Image classification data set "CitrusLeafPathology-14-Aug" (Aurelia-Maris-Crystalthrone/YouKang on GitHub). Class labels (14): anthracnose, bacterial blight, black spot, citrus canker, citrus mite, curl leaf, curl virus, deficiency leaf, dry leaf, greening, healthy, melanose, sooty mould, spider mite.

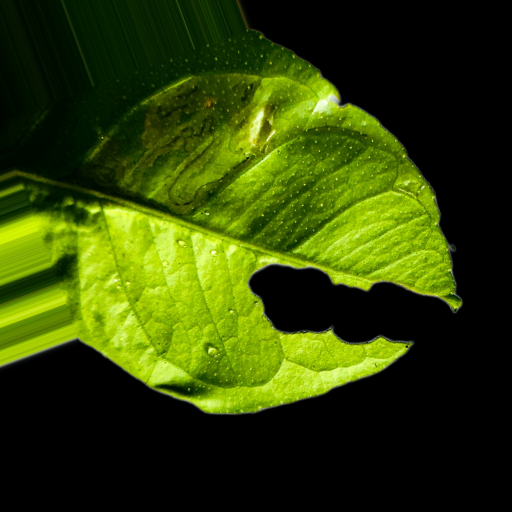
Label: deficiency leaf

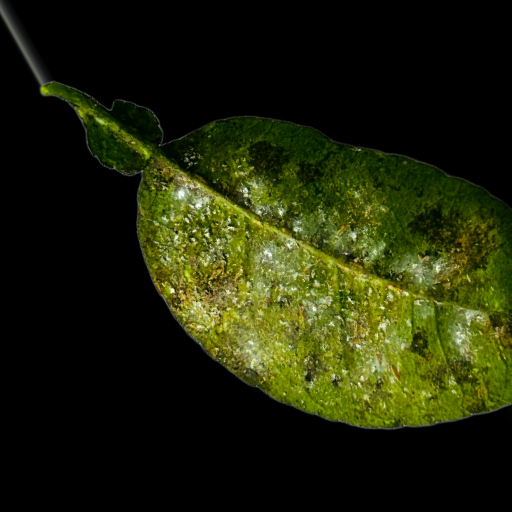
Label: bacterial blight

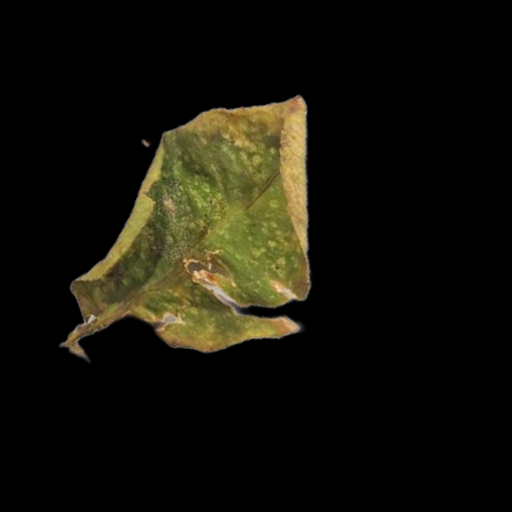
Label: citrus mite

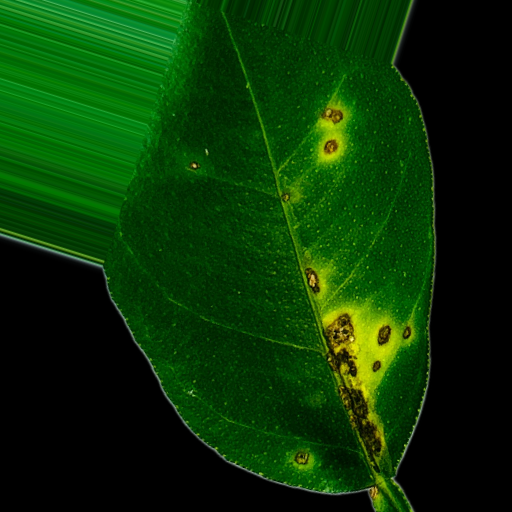
Label: anthracnose

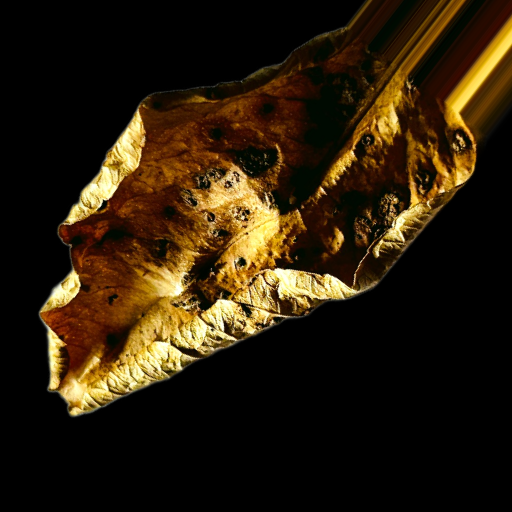
Label: dry leaf

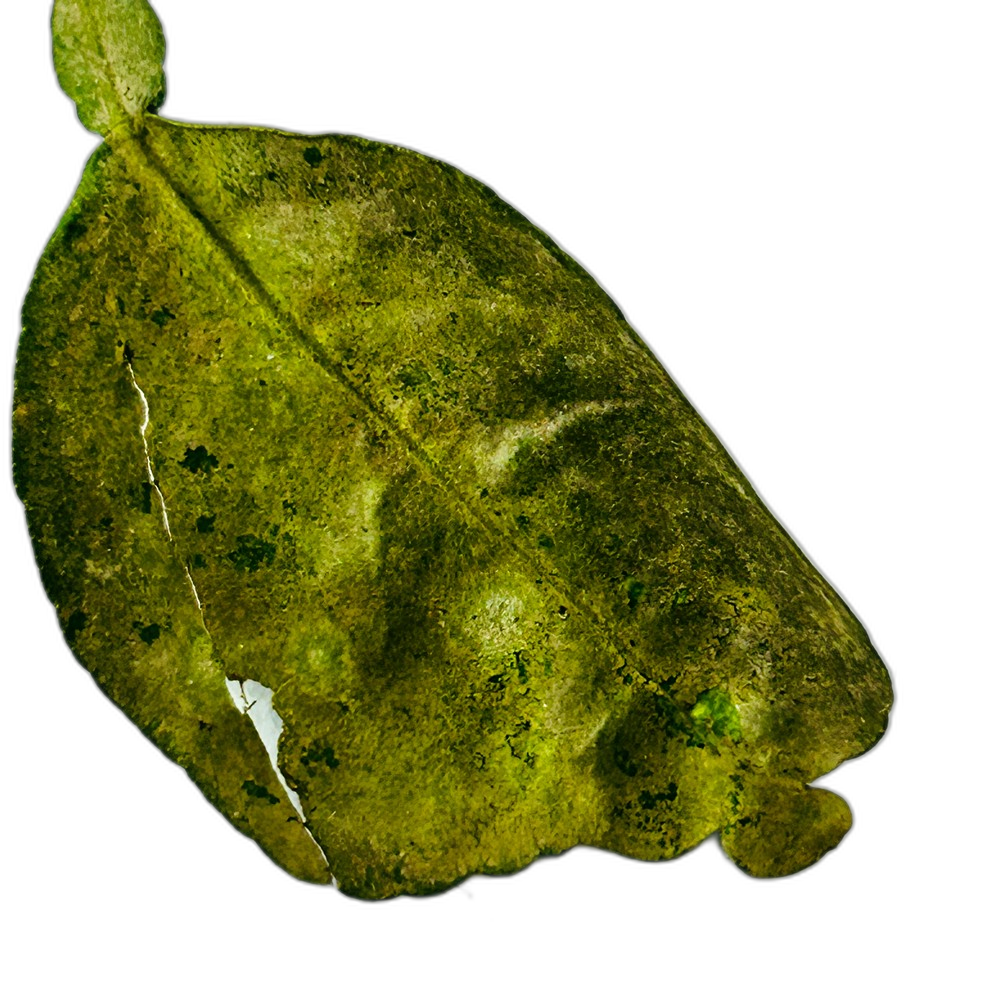
Label: sooty mould
